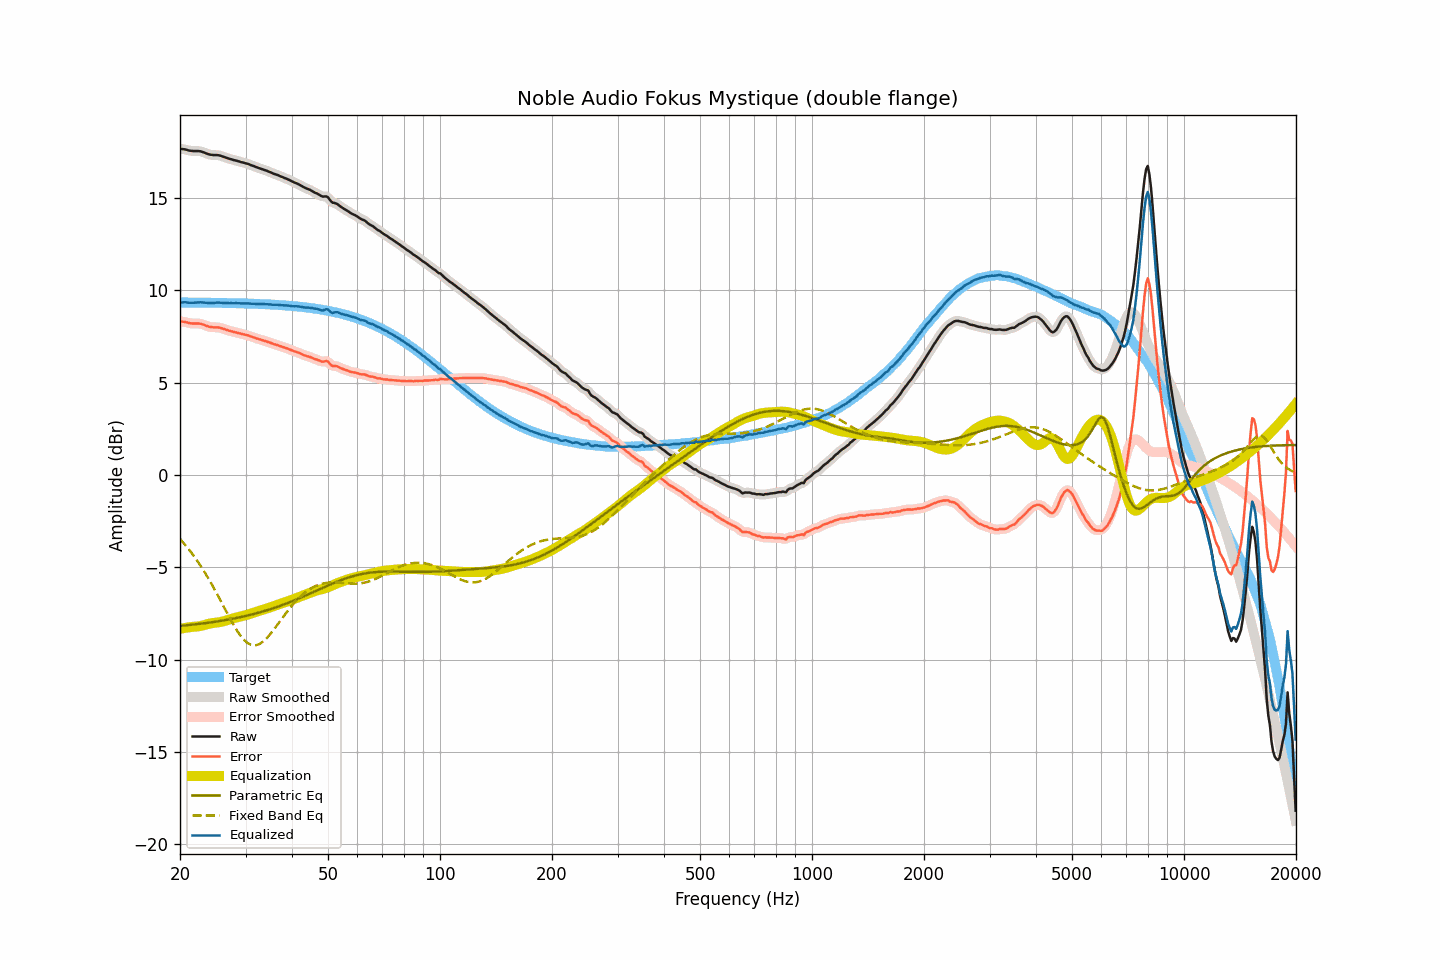

The table this chart was drawn from, first rows:
frequency, raw, smoothed, error, error_smoothed, equalization, parametric_eq, fixed_band_eq, equalized_raw, equalized_smoothed, target
20.00, 17.67, 17.66, 8.32, 8.32, -8.33, -8.17, -3.46, 9.34, 9.34, 9.35
20.20, 17.66, 17.66, 8.31, 8.31, -8.31, -8.16, -3.56, 9.35, 9.35, 9.35
20.40, 17.65, 17.65, 8.30, 8.30, -8.29, -8.15, -3.66, 9.35, 9.35, 9.34
20.61, 17.64, 17.63, 8.29, 8.29, -8.28, -8.14, -3.76, 9.36, 9.35, 9.34
20.81, 17.62, 17.61, 8.27, 8.27, -8.26, -8.14, -3.86, 9.35, 9.35, 9.34
21.02, 17.59, 17.59, 8.24, 8.25, -8.25, -8.13, -3.97, 9.34, 9.34, 9.34
21.23, 17.57, 17.57, 8.22, 8.23, -8.24, -8.12, -4.08, 9.33, 9.33, 9.34
21.44, 17.56, 17.55, 8.21, 8.21, -8.23, -8.11, -4.19, 9.33, 9.33, 9.34
21.66, 17.55, 17.55, 8.21, 8.21, -8.22, -8.10, -4.31, 9.33, 9.33, 9.34
21.87, 17.55, 17.55, 8.21, 8.21, -8.21, -8.09, -4.43, 9.33, 9.33, 9.34
22.09, 17.55, 17.55, 8.21, 8.21, -8.21, -8.08, -4.55, 9.34, 9.34, 9.34
22.31, 17.55, 17.55, 8.21, 8.21, -8.20, -8.07, -4.68, 9.35, 9.35, 9.34
22.54, 17.54, 17.54, 8.20, 8.20, -8.19, -8.06, -4.81, 9.35, 9.35, 9.34
22.76, 17.53, 17.52, 8.19, 8.19, -8.17, -8.05, -4.94, 9.35, 9.35, 9.34
22.99, 17.50, 17.50, 8.16, 8.16, -8.15, -8.04, -5.07, 9.35, 9.35, 9.34
23.22, 17.47, 17.46, 8.13, 8.13, -8.13, -8.03, -5.22, 9.34, 9.34, 9.33
23.45, 17.43, 17.43, 8.09, 8.10, -8.10, -8.02, -5.36, 9.33, 9.33, 9.33
23.69, 17.40, 17.40, 8.06, 8.06, -8.07, -8.00, -5.50, 9.32, 9.32, 9.33
23.92, 17.37, 17.37, 8.03, 8.04, -8.05, -7.99, -5.65, 9.32, 9.32, 9.33
24.16, 17.35, 17.35, 8.02, 8.02, -8.03, -7.98, -5.80, 9.31, 9.32, 9.33
24.40, 17.34, 17.33, 8.01, 8.01, -8.02, -7.97, -5.96, 9.32, 9.32, 9.33
24.65, 17.33, 17.33, 8.00, 8.00, -8.01, -7.95, -6.12, 9.32, 9.32, 9.33
24.89, 17.33, 17.33, 8.00, 8.00, -8.00, -7.94, -6.27, 9.33, 9.33, 9.33
25.14, 17.33, 17.32, 8.00, 8.00, -7.99, -7.93, -6.44, 9.34, 9.34, 9.32
25.39, 17.32, 17.31, 7.99, 7.99, -7.98, -7.91, -6.60, 9.34, 9.34, 9.32
25.65, 17.30, 17.29, 7.97, 7.97, -7.96, -7.90, -6.77, 9.33, 9.33, 9.32
25.91, 17.27, 17.27, 7.95, 7.95, -7.94, -7.89, -6.93, 9.32, 9.33, 9.32
26.16, 17.24, 17.24, 7.92, 7.92, -7.92, -7.87, -7.10, 9.32, 9.32, 9.32
26.43, 17.21, 17.21, 7.89, 7.89, -7.89, -7.86, -7.26, 9.31, 9.31, 9.32
26.69, 17.18, 17.18, 7.86, 7.86, -7.87, -7.84, -7.43, 9.31, 9.31, 9.32
26.96, 17.15, 17.15, 7.83, 7.83, -7.84, -7.83, -7.59, 9.31, 9.31, 9.31
27.23, 17.12, 17.12, 7.80, 7.81, -7.81, -7.81, -7.75, 9.31, 9.31, 9.31
27.50, 17.10, 17.09, 7.79, 7.78, -7.79, -7.79, -7.91, 9.31, 9.31, 9.31
27.77, 17.07, 17.07, 7.76, 7.76, -7.76, -7.78, -8.07, 9.30, 9.31, 9.31
28.05, 17.05, 17.05, 7.74, 7.74, -7.74, -7.76, -8.22, 9.31, 9.31, 9.31
28.33, 17.03, 17.02, 7.72, 7.72, -7.72, -7.74, -8.36, 9.31, 9.31, 9.30
28.62, 17.00, 17.00, 7.69, 7.70, -7.70, -7.72, -8.50, 9.30, 9.30, 9.30
28.90, 16.98, 16.97, 7.68, 7.67, -7.68, -7.71, -8.62, 9.30, 9.30, 9.30
29.19, 16.95, 16.95, 7.65, 7.65, -7.65, -7.69, -8.74, 9.29, 9.29, 9.30
29.48, 16.93, 16.93, 7.63, 7.63, -7.63, -7.67, -8.84, 9.29, 9.29, 9.29
29.78, 16.91, 16.90, 7.61, 7.61, -7.61, -7.65, -8.94, 9.30, 9.29, 9.29
30.08, 16.88, 16.88, 7.59, 7.59, -7.59, -7.63, -9.02, 9.29, 9.29, 9.29
30.38, 16.86, 16.85, 7.57, 7.57, -7.56, -7.61, -9.09, 9.29, 9.29, 9.29
30.68, 16.83, 16.82, 7.54, 7.54, -7.54, -7.59, -9.14, 9.29, 9.29, 9.28
30.99, 16.79, 16.79, 7.51, 7.51, -7.51, -7.56, -9.19, 9.28, 9.28, 9.28
31.30, 16.76, 16.76, 7.48, 7.48, -7.48, -7.54, -9.21, 9.28, 9.28, 9.28
31.61, 16.73, 16.72, 7.45, 7.45, -7.45, -7.52, -9.22, 9.28, 9.27, 9.27
31.93, 16.69, 16.69, 7.42, 7.42, -7.42, -7.50, -9.21, 9.27, 9.27, 9.27
32.24, 16.66, 16.66, 7.39, 7.39, -7.39, -7.47, -9.20, 9.26, 9.27, 9.27
32.57, 16.63, 16.63, 7.36, 7.36, -7.36, -7.45, -9.16, 9.26, 9.26, 9.26
32.89, 16.60, 16.60, 7.33, 7.33, -7.34, -7.43, -9.12, 9.26, 9.26, 9.26
33.22, 16.57, 16.57, 7.31, 7.31, -7.31, -7.40, -9.06, 9.26, 9.26, 9.26
33.55, 16.54, 16.54, 7.28, 7.28, -7.28, -7.38, -8.99, 9.25, 9.26, 9.25
33.89, 16.51, 16.51, 7.26, 7.26, -7.25, -7.35, -8.91, 9.25, 9.25, 9.25
34.23, 16.48, 16.47, 7.23, 7.23, -7.23, -7.32, -8.83, 9.25, 9.25, 9.25
34.57, 16.44, 16.44, 7.20, 7.20, -7.20, -7.30, -8.73, 9.24, 9.24, 9.24
34.92, 16.41, 16.40, 7.17, 7.17, -7.17, -7.27, -8.63, 9.24, 9.24, 9.24
35.27, 16.37, 16.37, 7.14, 7.13, -7.14, -7.24, -8.52, 9.23, 9.23, 9.23
35.62, 16.33, 16.33, 7.10, 7.10, -7.11, -7.21, -8.41, 9.22, 9.22, 9.23
35.97, 16.30, 16.30, 7.07, 7.08, -7.08, -7.18, -8.29, 9.22, 9.22, 9.22
... 635 more rows
